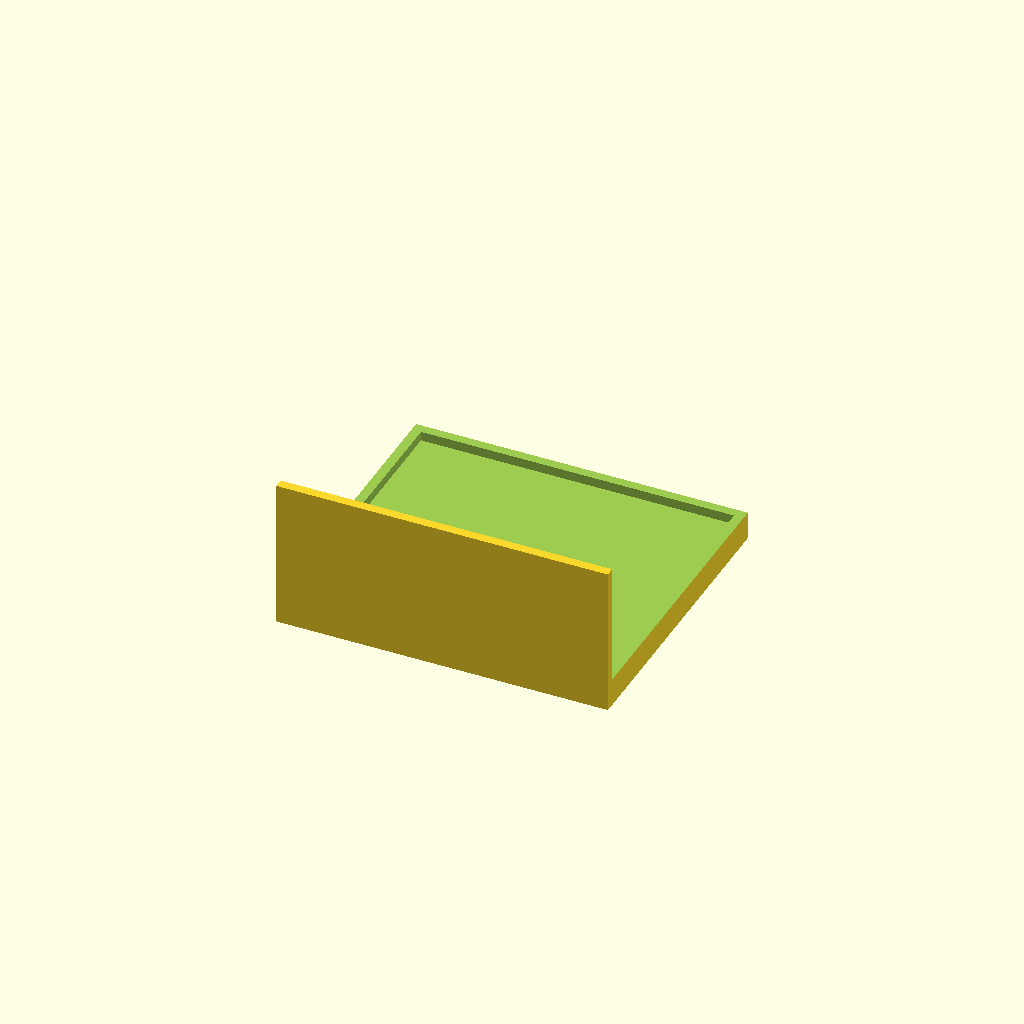
Cell 1 — every parameter at its default value.
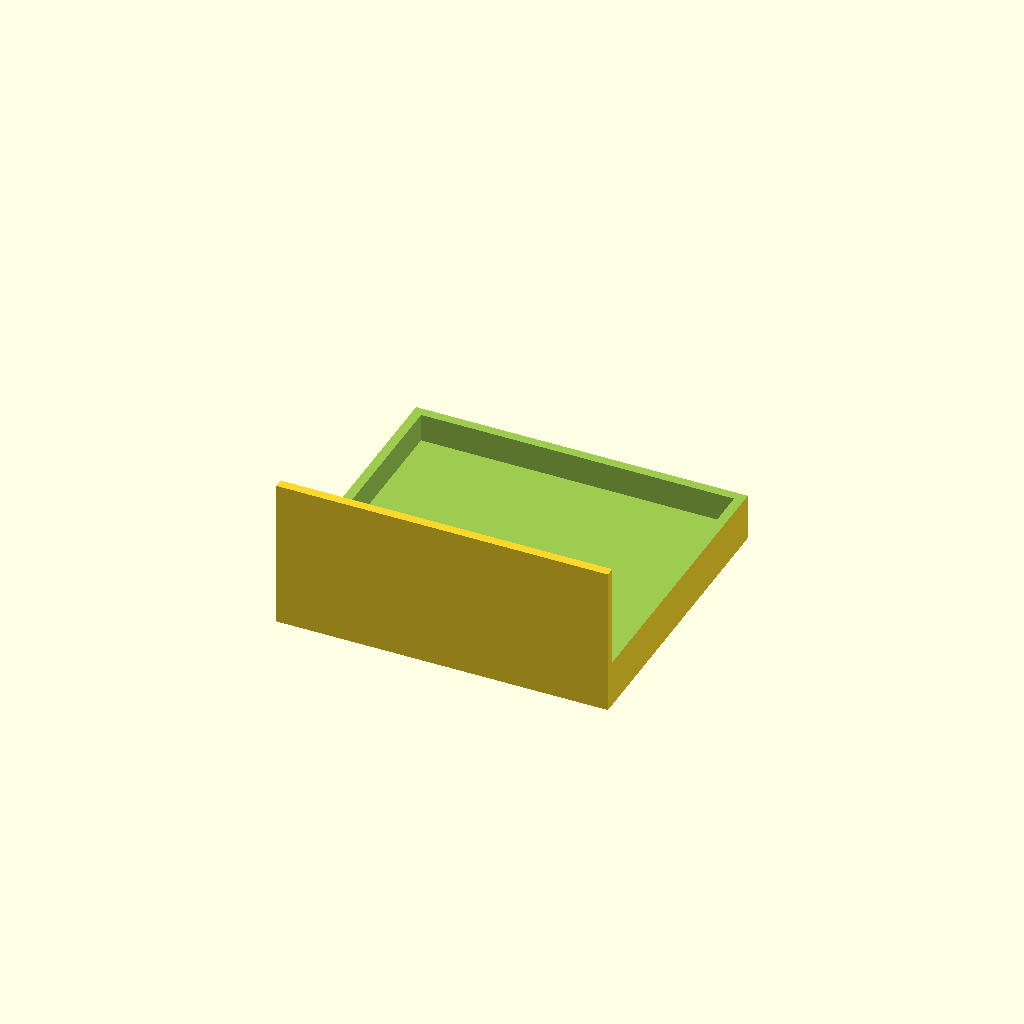
Cell 2: slotH = 20 (everything else at default).
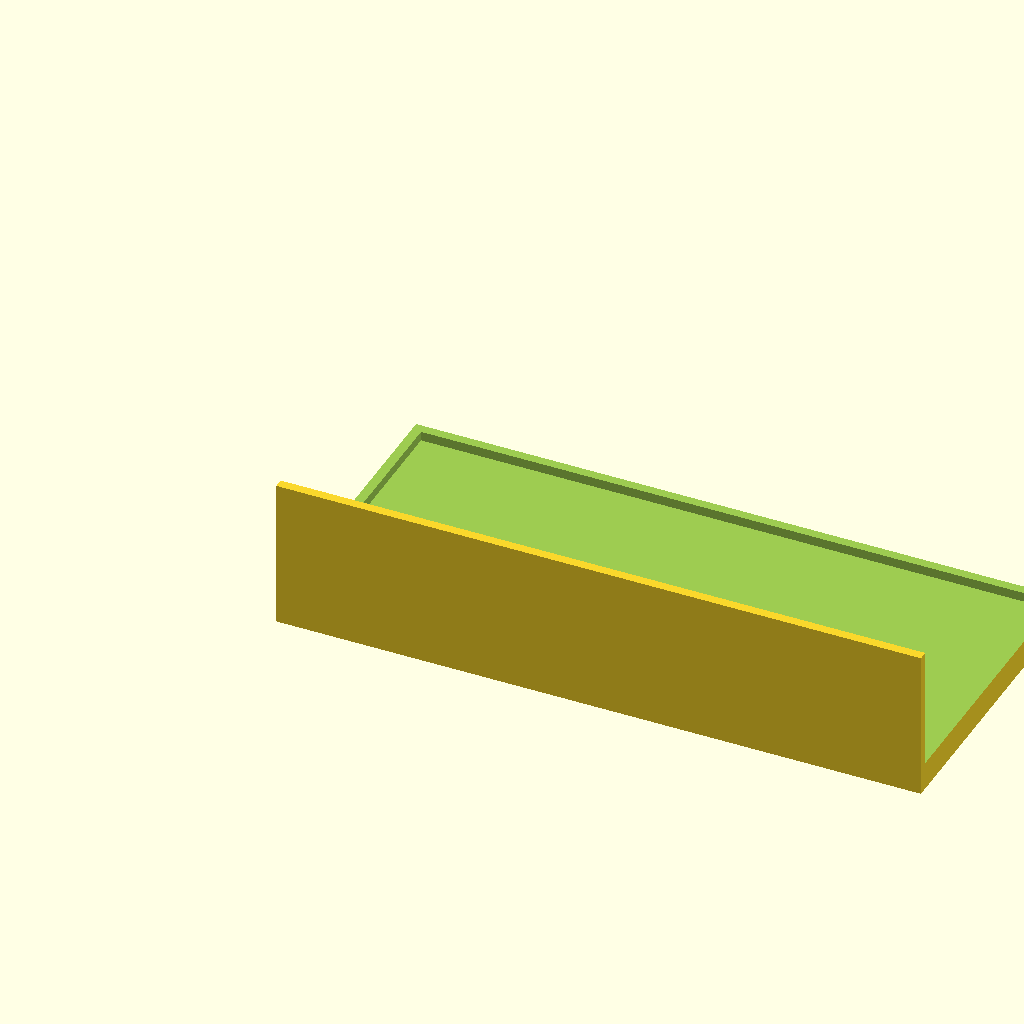
Cell 3: slotW = 334 (everything else at default).
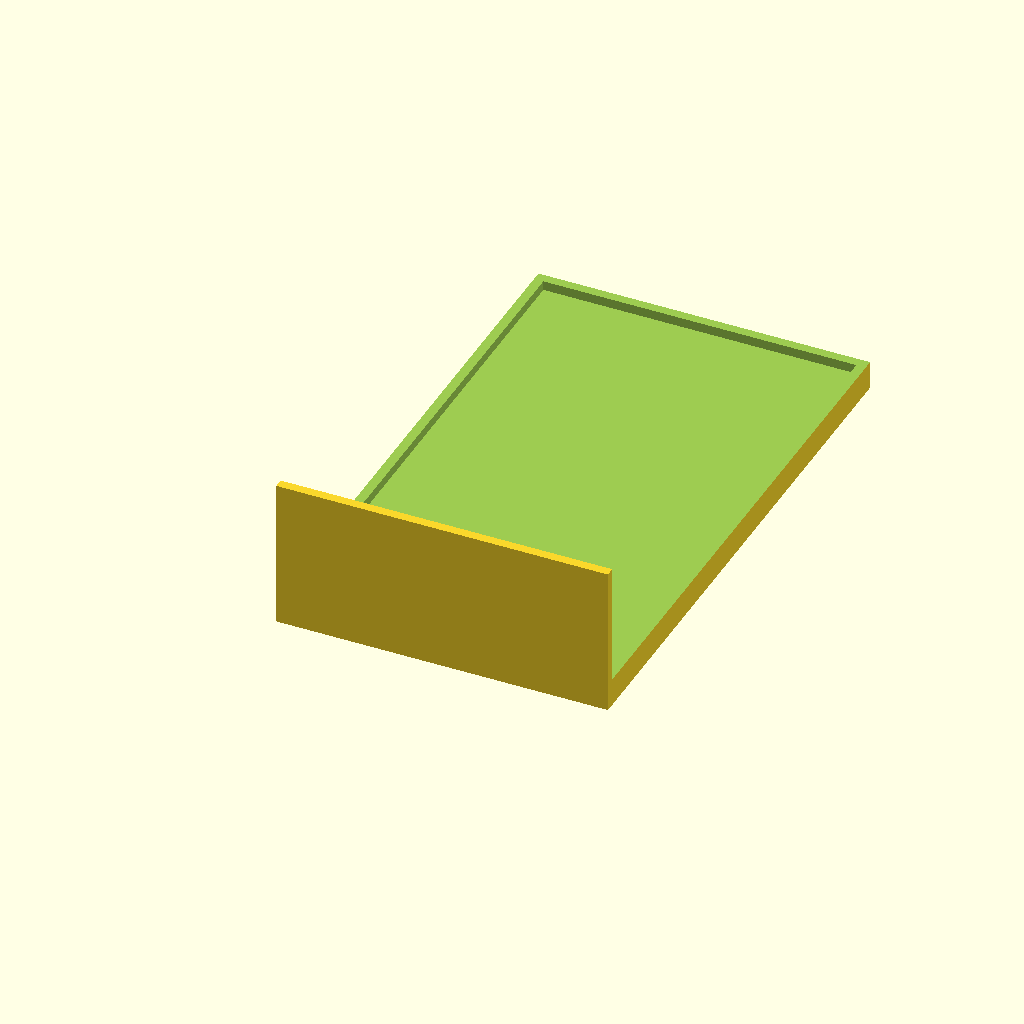
Cell 4 — slotD set to 280, the other parameters unchanged.
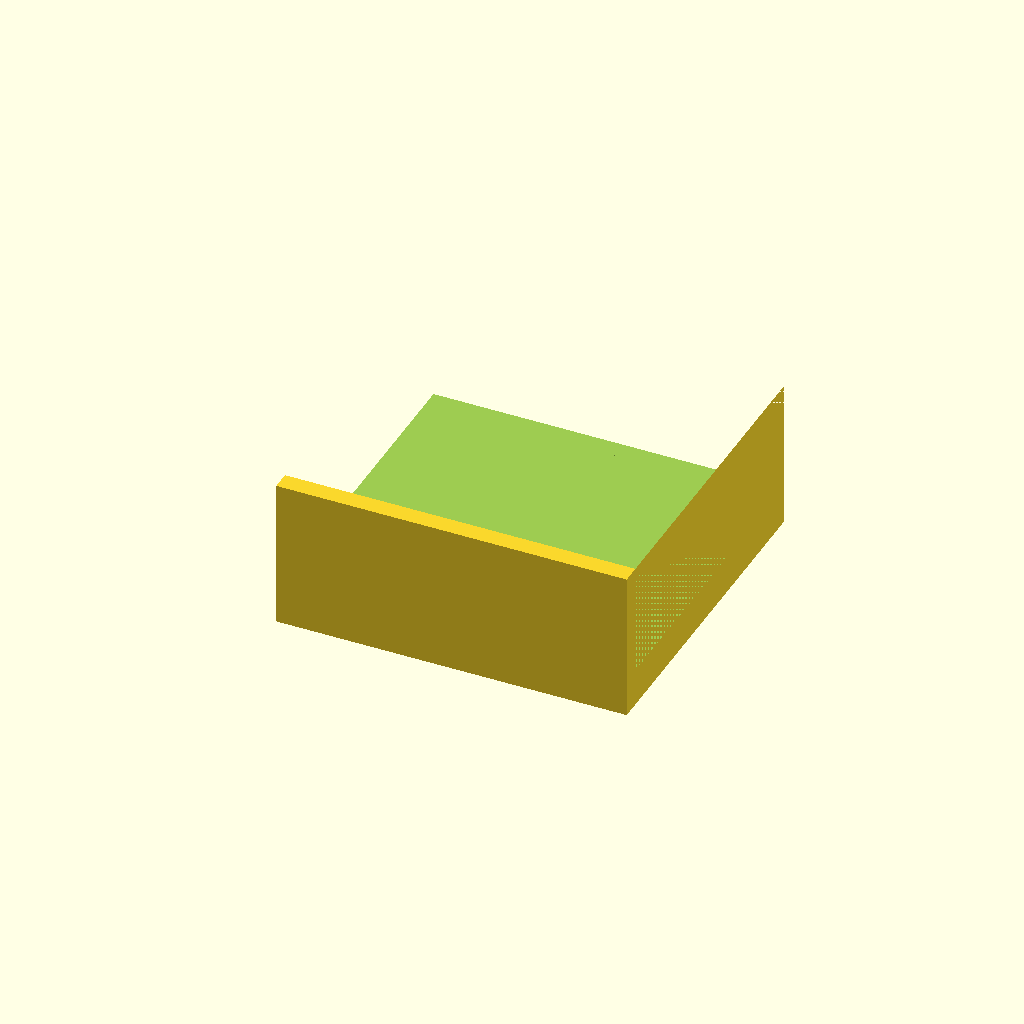
Cell 5: Wall = 10 (everything else at default).
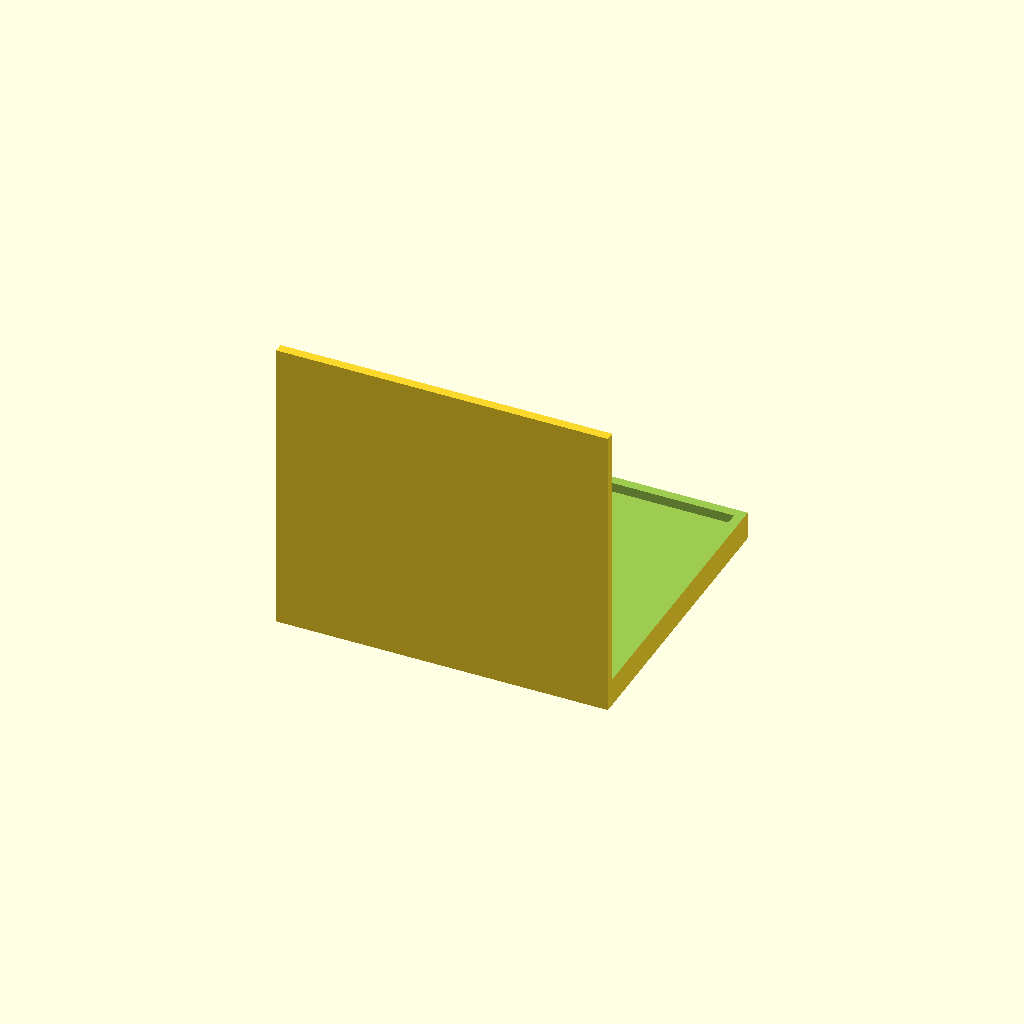
Cell 6: the same model with BoxH = 160.
One fixed orthographic camera (rotation 55°, 0°, 25°; colour scheme Cornfield) for every cell.
Source of the model, detShelf.scad:
slotH=10;
slotW=167;
slotD=140;
Wall=5;
BoxH=80;
BoxW=slotW+(Wall*2);
BoxD=slotD+(Wall*4);
cutH=BoxH+10;
cutW=BoxW+10;
cutD=BoxD+10;


difference()
{
  cube([BoxW,BoxD,BoxH]);
  translate([-Wall,Wall,Wall+slotH]) cube([cutW,cutD,cutH]);
  translate([Wall,Wall*3,Wall*2]) cube([slotW,slotD,slotH]);
}
Customizer parameters (derived from the source; name, type, default, range or options):
slotH: number, default 10
slotW: number, default 167
slotD: number, default 140
Wall: number, default 5
BoxH: number, default 80
